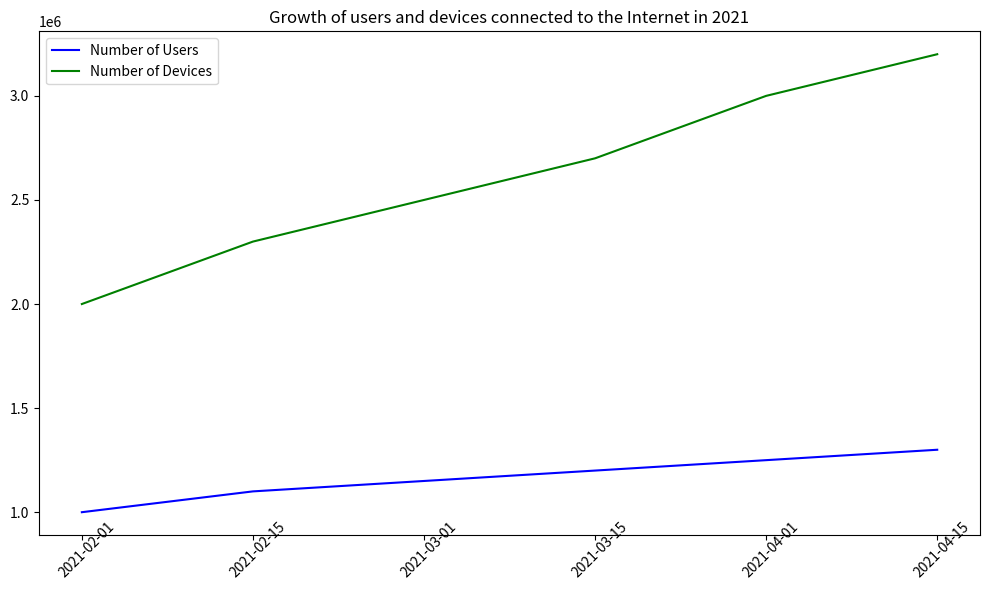

The script that saved this image: (Note: this script raises an exception after producing the figure.)

import matplotlib.pyplot as plt
import numpy as np

data = np.array([[1000000, 2000000],
                 [1100000, 2300000],
                 [1150000, 2500000],
                 [1200000, 2700000],
                 [1250000, 3000000],
                 [1300000, 3200000]])

x = np.arange(6) 
labels = ['2021-02-01', '2021-02-15', '2021-03-01', '2021-03-15', '2021-04-01', '2021-04-15']

fig, ax = plt.subplots(figsize=(10, 6))
ax.plot(x, data[:,0], 'b-', label='Number of Users')
ax.plot(x, data[:,1], 'g-', label='Number of Devices')

ax.set_xticks(x)
ax.set_xticklabels(labels, rotation=45, wrap=True)

ax.set_title('Growth of users and devices connected to the Internet in 2021')
ax.legend()

plt.tight_layout()
plt.savefig('line chart/png/372.png')
plt.clf()
